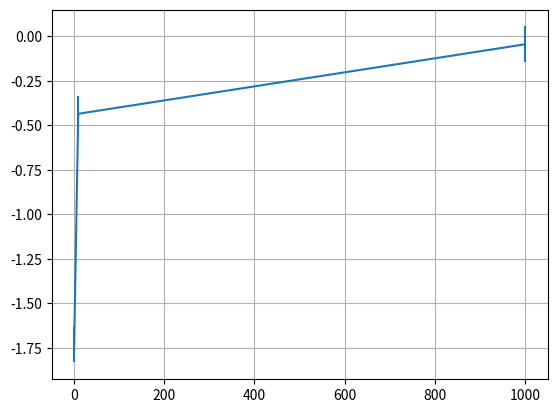

Recreate this plot in Python.
import numpy as np
import matplotlib.pyplot as plt

x = [1, 10, 1000]
y = [-1.7317613767816733, -0.43518957096234573, -0.04491576055082721]
plt.errorbar(x, y, xerr=0.05, yerr=0.1)
plt.grid()
plt.show()